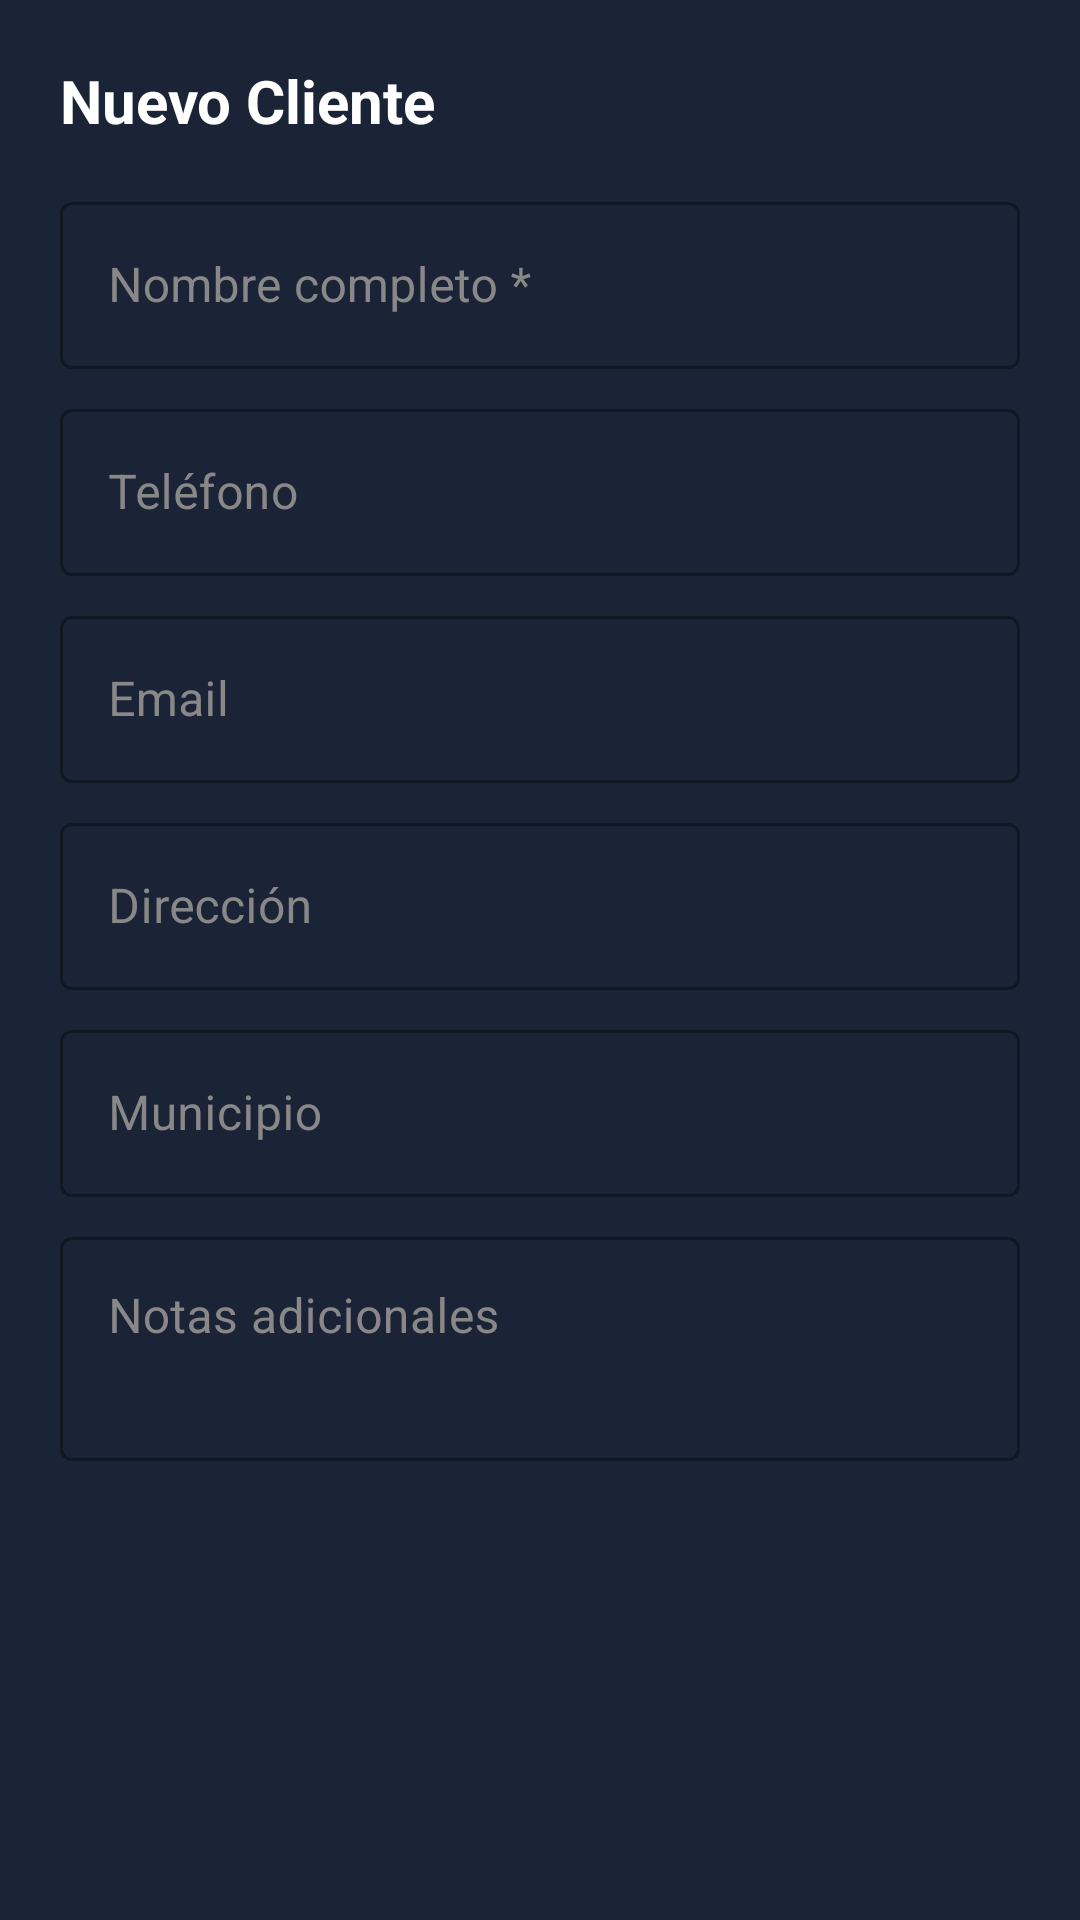

Write the Android layout XML for this screen, with the resource values it uses.
<!-- AndroidManifest.xml: application theme Theme.Evaluacion2DAM -->
<!-- res/layout/dialog_nuevo_cliente.xml -->
<?xml version="1.0" encoding="utf-8"?>
<ScrollView xmlns:android="http://schemas.android.com/apk/res/android"
    xmlns:app="http://schemas.android.com/apk/res-auto"
    android:layout_width="match_parent"
    android:layout_height="wrap_content"
    android:background="#1A2436">

    <LinearLayout
        android:layout_width="match_parent"
        android:layout_height="wrap_content"
        android:orientation="vertical"
        android:padding="20dp">

        <TextView
            android:id="@+id/tvTituloDialog"
            android:layout_width="match_parent"
            android:layout_height="wrap_content"
            android:text="Nuevo Cliente"
            android:textColor="@android:color/white"
            android:textSize="20sp"
            android:textStyle="bold"
            android:layout_marginBottom="15dp"/>

        
        <com.google.android.material.textfield.TextInputLayout
            android:layout_width="match_parent"
            android:layout_height="wrap_content"
            android:hint="Nombre completo *"
            android:textColorHint="#888"
            app:hintTextColor="#1EA6D6"
            style="@style/Widget.MaterialComponents.TextInputLayout.OutlinedBox">
            <com.google.android.material.textfield.TextInputEditText
                android:id="@+id/etNombre"
                android:layout_width="match_parent"
                android:layout_height="wrap_content"
                android:textColor="@android:color/white"
                android:inputType="textPersonName"/>
        </com.google.android.material.textfield.TextInputLayout>

        
        <com.google.android.material.textfield.TextInputLayout
            android:layout_width="match_parent"
            android:layout_height="wrap_content"
            android:hint="Teléfono"
            android:textColorHint="#888"
            app:hintTextColor="#1EA6D6"
            android:layout_marginTop="8dp"
            style="@style/Widget.MaterialComponents.TextInputLayout.OutlinedBox">
            <com.google.android.material.textfield.TextInputEditText
                android:id="@+id/etTelefono"
                android:layout_width="match_parent"
                android:layout_height="wrap_content"
                android:textColor="@android:color/white"
                android:inputType="phone"/>
        </com.google.android.material.textfield.TextInputLayout>

        
        <com.google.android.material.textfield.TextInputLayout
            android:layout_width="match_parent"
            android:layout_height="wrap_content"
            android:hint="Email"
            android:textColorHint="#888"
            app:hintTextColor="#1EA6D6"
            android:layout_marginTop="8dp"
            style="@style/Widget.MaterialComponents.TextInputLayout.OutlinedBox">
            <com.google.android.material.textfield.TextInputEditText
                android:id="@+id/etEmail"
                android:layout_width="match_parent"
                android:layout_height="wrap_content"
                android:textColor="@android:color/white"
                android:inputType="textEmailAddress"/>
        </com.google.android.material.textfield.TextInputLayout>

        
        <com.google.android.material.textfield.TextInputLayout
            android:layout_width="match_parent"
            android:layout_height="wrap_content"
            android:hint="Dirección"
            android:textColorHint="#888"
            app:hintTextColor="#1EA6D6"
            android:layout_marginTop="8dp"
            style="@style/Widget.MaterialComponents.TextInputLayout.OutlinedBox">
            <com.google.android.material.textfield.TextInputEditText
                android:id="@+id/etDireccion"
                android:layout_width="match_parent"
                android:layout_height="wrap_content"
                android:textColor="@android:color/white"
                android:inputType="textPostalAddress"/>
        </com.google.android.material.textfield.TextInputLayout>

        
        <com.google.android.material.textfield.TextInputLayout
            android:layout_width="match_parent"
            android:layout_height="wrap_content"
            android:hint="Municipio"
            android:textColorHint="#888"
            app:hintTextColor="#1EA6D6"
            android:layout_marginTop="8dp"
            style="@style/Widget.MaterialComponents.TextInputLayout.OutlinedBox">
            <com.google.android.material.textfield.TextInputEditText
                android:id="@+id/etMunicipio"
                android:layout_width="match_parent"
                android:layout_height="wrap_content"
                android:textColor="@android:color/white"
                android:inputType="text"/>
        </com.google.android.material.textfield.TextInputLayout>

        
        <com.google.android.material.textfield.TextInputLayout
            android:layout_width="match_parent"
            android:layout_height="wrap_content"
            android:hint="Notas adicionales"
            android:textColorHint="#888"
            app:hintTextColor="#1EA6D6"
            android:layout_marginTop="8dp"
            style="@style/Widget.MaterialComponents.TextInputLayout.OutlinedBox">
            <com.google.android.material.textfield.TextInputEditText
                android:id="@+id/etNotas"
                android:layout_width="match_parent"
                android:layout_height="wrap_content"
                android:textColor="@android:color/white"
                android:inputType="textMultiLine"
                android:minLines="2"
                android:gravity="top"/>
        </com.google.android.material.textfield.TextInputLayout>

    </LinearLayout>
</ScrollView>
<!-- resources referenced by this layout -->
<resources>
  <style name="Theme.Evaluacion2DAM" parent="Theme.MaterialComponents.DayNight.NoActionBar">
          
          <item name="colorPrimary">#1EA6D6</item>
          <item name="colorPrimaryDark">#121B2B</item>
          <item name="colorAccent">#1EA6D6</item>
      </style>
</resources>
